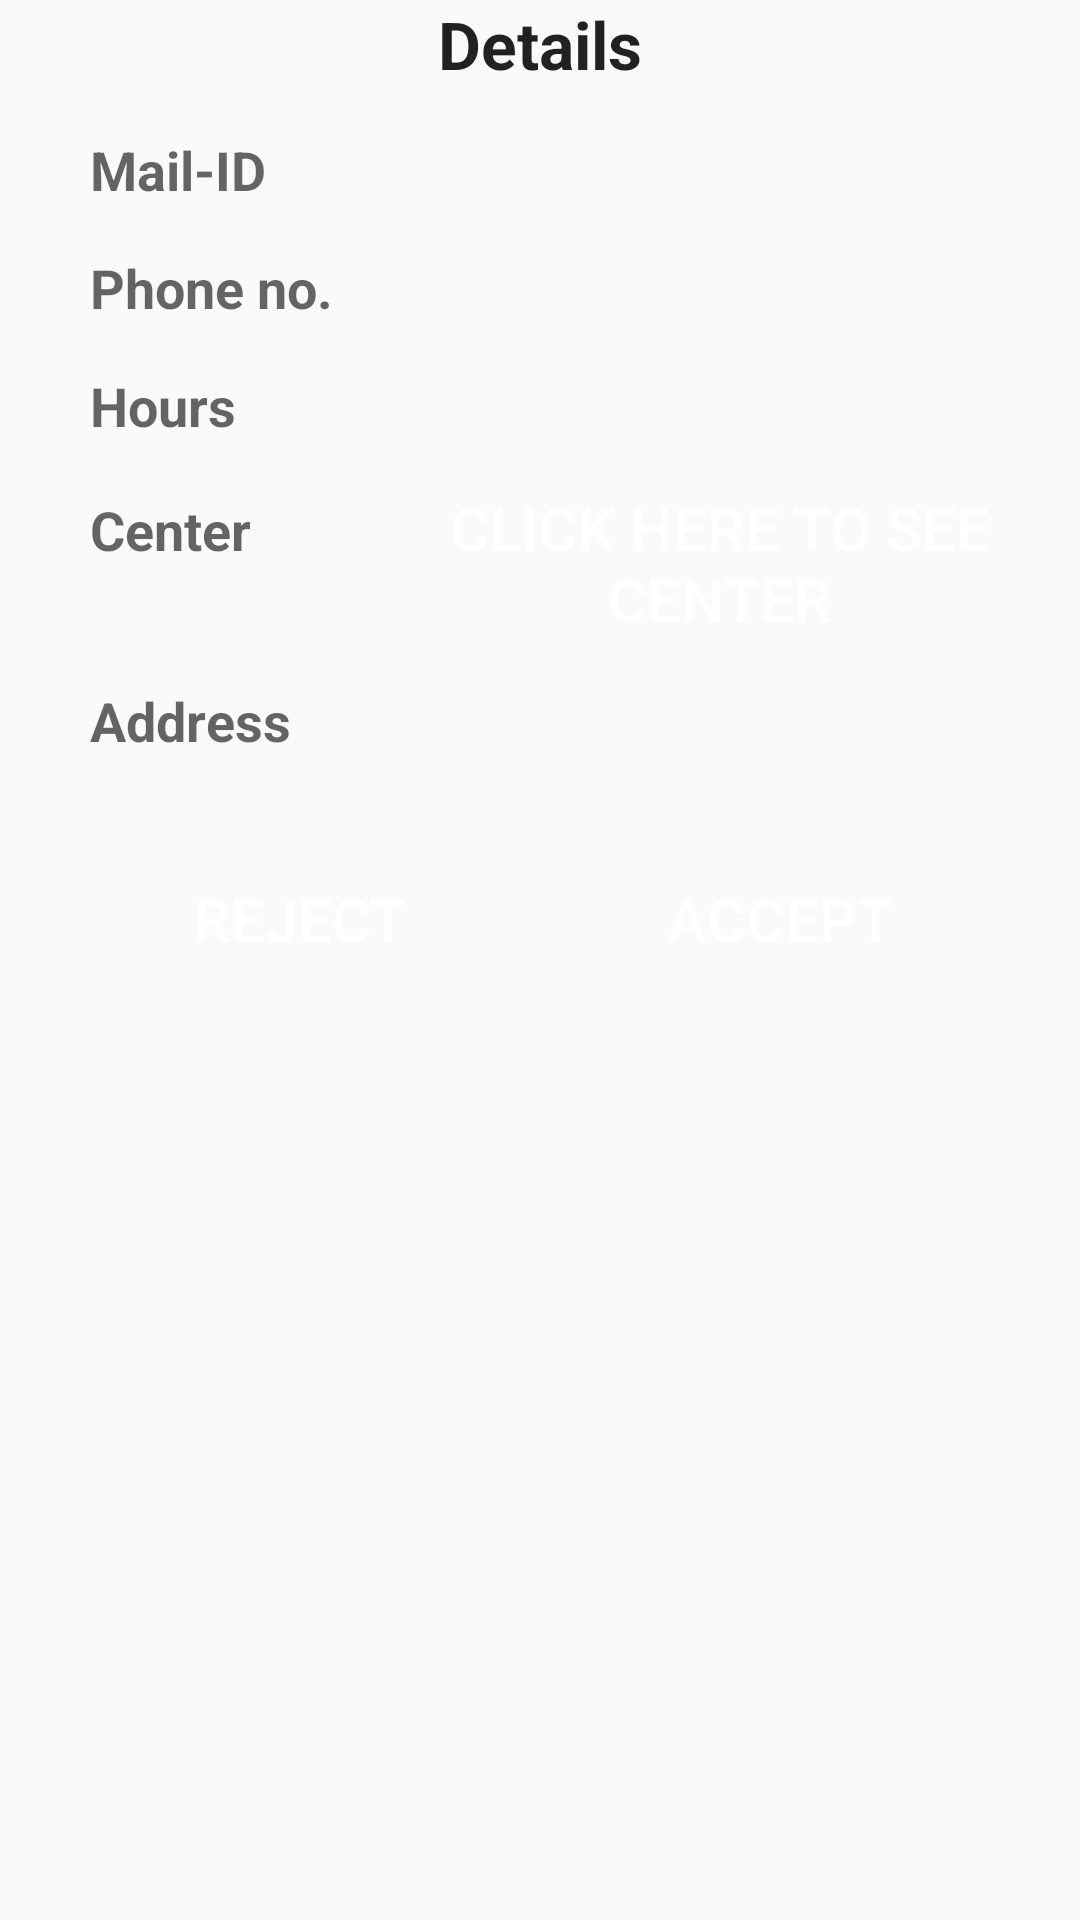

Here is an Android app screen rendered from its layout file. Give the layout XML and the strings, colors and styles it references.
<!-- AndroidManifest.xml: application theme Theme.RentalApp -->
<!-- res/layout/activity_details.xml -->
<?xml version="1.0" encoding="utf-8"?>
<ScrollView xmlns:android="http://schemas.android.com/apk/res/android"
    xmlns:app="http://schemas.android.com/apk/res-auto"
    xmlns:tools="http://schemas.android.com/tools"
    android:layout_width="match_parent"
    android:layout_height="wrap_content"
    tools:context=".DetailsActivity">

    <LinearLayout
        android:layout_width="match_parent"
        android:layout_height="match_parent"
        android:orientation="vertical">

        <TextView
            android:layout_width="match_parent"
            android:layout_height="wrap_content"
            android:text="Details"
            android:textStyle="bold"
            android:gravity="center"
            android:textAppearance="@style/TextAppearance.AppCompat.Large"/>


        <LinearLayout
            android:layout_width="match_parent"
            android:layout_height="wrap_content"
            android:layout_marginTop="15dp"
            android:orientation="horizontal"
            android:paddingLeft="30dp">

            <TextView
                android:layout_width="90dp"
                android:layout_height="wrap_content"
                android:text="Mail-ID "
                android:textAppearance="@style/TextAppearance.AppCompat.Medium"
                android:textStyle="bold" />

            <TextView
                android:id="@+id/mailmy"
                android:layout_width="wrap_content"
                android:layout_height="wrap_content"
                android:textAppearance="@style/TextAppearance.AppCompat.Medium" />
        </LinearLayout>

        <LinearLayout
            android:layout_width="match_parent"
            android:layout_height="wrap_content"
            android:paddingLeft="30dp"
            android:layout_marginTop="15dp"
            android:orientation="horizontal">
            <TextView
                android:layout_width="90dp"
                android:layout_height="wrap_content"
                android:text="Phone no. "
                android:textStyle="bold"
                android:textAppearance="@style/TextAppearance.AppCompat.Medium"/>
            <TextView
                android:id="@+id/phonemy"
                android:layout_width="wrap_content"
                android:layout_height="wrap_content"
                android:textAppearance="@style/TextAppearance.AppCompat.Medium"/>
        </LinearLayout>

        <LinearLayout
            android:layout_width="match_parent"
            android:layout_height="wrap_content"
            android:paddingLeft="30dp"
            android:layout_marginTop="15dp"
            android:orientation="horizontal">
            <TextView
                android:layout_width="90dp"
                android:layout_height="wrap_content"
                android:textStyle="bold"
                android:text="Hours"
                android:textAppearance="@style/TextAppearance.AppCompat.Medium"/>
            <TextView
                android:id="@+id/hoursmy"
                android:layout_width="wrap_content"
                android:layout_height="wrap_content"
                android:textAppearance="@style/TextAppearance.AppCompat.Medium"/>
        </LinearLayout>

        <LinearLayout
            android:layout_width="match_parent"
            android:layout_height="wrap_content"
            android:paddingLeft="30dp"
            android:layout_marginTop="15dp"
            android:orientation="horizontal">
            <TextView
                android:layout_width="90dp"
                android:layout_height="wrap_content"
                android:text="Center"
                android:textStyle="bold"
                android:textAppearance="@style/TextAppearance.AppCompat.Medium"/>
            <Button
                android:id="@+id/centermy"
                android:layout_width="wrap_content"
                android:layout_height="wrap_content"
                android:textColor="#FFFFFF"
                android:textSize="20dp"
                android:background="@drawable/button_color"
                android:text="click here to see center"
                />
        </LinearLayout>

        <LinearLayout
            android:layout_width="match_parent"
            android:layout_height="wrap_content"
            android:paddingLeft="30dp"
            android:layout_marginTop="15dp"
            android:orientation="horizontal">
            <TextView
                android:layout_width="90dp"
                android:layout_height="wrap_content"
                android:text="Address"
                android:textStyle="bold"
                android:textAppearance="@style/TextAppearance.AppCompat.Medium"/>
            <TextView
                android:id="@+id/addressmy"
                android:layout_width="wrap_content"
                android:layout_height="wrap_content"
                android:textAppearance="@style/TextAppearance.AppCompat.Medium"/>
        </LinearLayout>

        <LinearLayout
            android:layout_width="match_parent"
            android:layout_height="wrap_content"
            android:gravity="center"
            android:layout_marginTop="30dp"
            android:layout_marginBottom="5dp"
            android:orientation="horizontal">
            <Button
                android:id="@+id/reject"
                android:layout_width="120dp"
                android:layout_height="wrap_content"
                android:textColor="#FFFFFF"
                android:textSize="20dp"
                android:background="@drawable/button_color"
                android:text="Reject"
                />
            <Button
                android:id="@+id/accept"
                android:layout_width="120dp"
                android:layout_marginLeft="40dp"
                android:layout_height="match_parent"
                android:textColor="#FFFFFF"
                android:textSize="20dp"
                android:background="@drawable/button_color"
                android:text="Accept"/>
        </LinearLayout>

    </LinearLayout>
</ScrollView>
<!-- resources referenced by this layout -->
<resources>
  <style name="Theme.RentalApp" parent="Theme.AppCompat.Light">
          
          <item name="colorPrimary">@color/purple_500</item>
          <item name="colorPrimaryVariant">@color/purple_700</item>
          <item name="colorOnPrimary">@color/white</item>
          
          <item name="colorSecondary">@color/teal_200</item>
          <item name="colorSecondaryVariant">@color/teal_700</item>
          <item name="colorOnSecondary">@color/black</item>
          
          <item name="android:statusBarColor">?attr/colorPrimaryVariant</item>
          
      </style>
  <!-- not gathered from this repository: default colours our renderer supplied (Android Studio template values) -->
  <color name="purple_500">#FF6200EE</color>
  <color name="purple_700">#FF3700B3</color>
  <color name="teal_200">#FF03DAC5</color>
  <color name="teal_700">#FF018786</color>
  <color name="black">#FF000000</color>
  <color name="white">#FFFFFFFF</color>
</resources>
